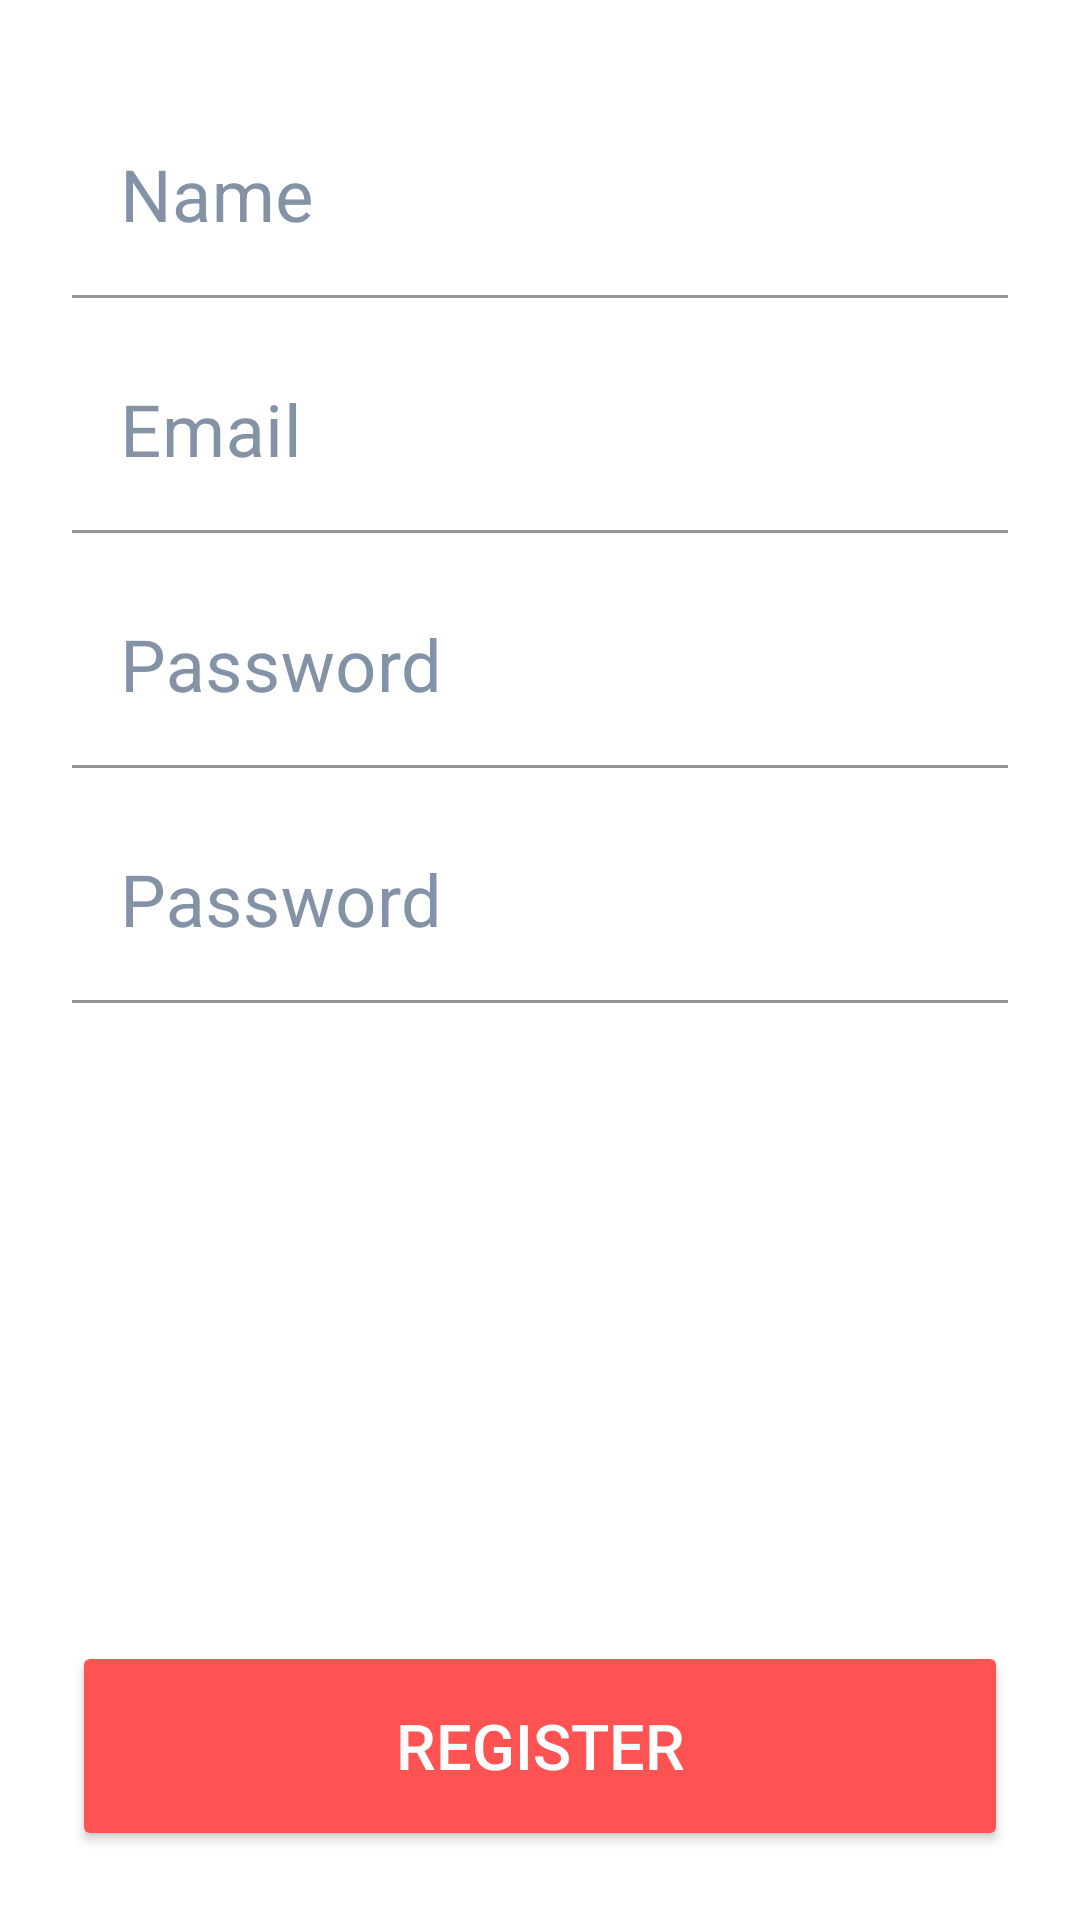

Reconstruct the res/layout file that produces this screen, plus the resources it refers to.
<!-- AndroidManifest.xml: application theme Theme.DHFoodD2 -->
<!-- res/layout/activity_register.xml -->
<?xml version="1.0" encoding="utf-8"?>
<androidx.constraintlayout.widget.ConstraintLayout xmlns:android="http://schemas.android.com/apk/res/android"
    xmlns:app="http://schemas.android.com/apk/res-auto"
    xmlns:tools="http://schemas.android.com/tools"
    android:layout_width="match_parent"
    android:layout_height="match_parent"
    tools:context="com.desafio.dhfoodd2.view.activity.RegisterActivity">

    <com.google.android.material.textfield.TextInputLayout
        android:id="@+id/tfRegisterName"
        style="@style/DHFTextInput"
        android:layout_marginTop="33dp"
        app:layout_constraintStart_toStartOf="parent"
        app:layout_constraintEnd_toEndOf="parent"
        app:layout_constraintTop_toTopOf="parent"
        android:hint="@string/nameText">

        <com.google.android.material.textfield.TextInputEditText
            android:id="@+id/edRegisterName"
            style="@style/DHFEditText"
            android:inputType="textPersonName"
            />
    </com.google.android.material.textfield.TextInputLayout>

    <com.google.android.material.textfield.TextInputLayout
        android:id="@+id/tfRegisterEmail"
        style="@style/DHFTextInput"
        app:layout_constraintStart_toStartOf="parent"
        app:layout_constraintEnd_toEndOf="parent"
        app:layout_constraintTop_toBottomOf="@id/tfRegisterName"
        android:hint="@string/emailText">

        <com.google.android.material.textfield.TextInputEditText
            android:id="@+id/edRegisterEmail"
            style="@style/DHFEditText"
            android:inputType="textEmailAddress"
            />
    </com.google.android.material.textfield.TextInputLayout>


    <com.google.android.material.textfield.TextInputLayout
        android:id="@+id/tfRegisterPwd"
        style="@style/DHFTextInput"
        app:layout_constraintStart_toStartOf="parent"
        app:layout_constraintEnd_toEndOf="parent"
        app:layout_constraintTop_toBottomOf="@id/tfRegisterEmail"
        android:hint="@string/passwordText">

        <com.google.android.material.textfield.TextInputEditText
            android:id="@+id/edRegisterPwd"
            style="@style/DHFEditText"
            android:inputType="textPassword"
            />
    </com.google.android.material.textfield.TextInputLayout>

    <com.google.android.material.textfield.TextInputLayout
        android:id="@+id/tfRegisterRPwd"
        style="@style/DHFTextInput"
        app:layout_constraintStart_toStartOf="parent"
        app:layout_constraintEnd_toEndOf="parent"
        app:layout_constraintTop_toBottomOf="@id/tfRegisterPwd"
        android:hint="@string/passwordText">

        <com.google.android.material.textfield.TextInputEditText
            android:id="@+id/edRegisterRPwd"
            style="@style/DHFEditText"
            android:inputType="textPassword"
            />
    </com.google.android.material.textfield.TextInputLayout>

    <Button
        android:id="@+id/btRegister"
        style="@style/DHFButton"
        android:backgroundTint="@color/red"
        android:text="@string/registerText"
        android:layout_marginBottom="23dp"
        app:layout_constraintStart_toStartOf="parent"
        app:layout_constraintEnd_toEndOf="parent"
        app:layout_constraintBottom_toBottomOf="parent"
        tools:targetApi="lollipop" />

</androidx.constraintlayout.widget.ConstraintLayout>
<!-- resources referenced by this layout -->
<resources>
  <color name="red">#FF5252</color>
  <string name="emailText">Email</string>
  <string name="nameText">Name</string>
  <string name="passwordText">Password</string>
  <string name="registerText">Register</string>
  <style name="DHFButton">
          <item name="android:layout_marginStart">@dimen/marginLeftEditText</item>
          <item name="android:layout_marginEnd">@dimen/marginRightEditText</item>
          <item name="android:layout_width">0dp</item>
          <item name="android:layout_height">70dp</item>
          <item name="android:textSize">@dimen/buttonTextSize</item>
          <item name="android:textColor">@color/white</item>
          <item name="android:text">@string/loginText</item>
      </style>
  <style name="DHFEditText">
          <item name="android:layout_width">match_parent</item>
          <item name="android:layout_height">wrap_content</item>
          <item name="android:textSize">@dimen/editTextSize</item>
          <item name="android:textColor">@color/blue</item>
          <item name="android:background">@color/white</item>
      </style>
  <style name="DHFTextInput">
          <item name="android:layout_width">match_parent</item>
          <item name="android:layout_height">wrap_content</item>
          <item name="android:textColorHint">@color/grey</item>
          <item name="android:layout_marginStart">@dimen/marginLeftEditText</item>
          <item name="android:layout_marginEnd">@dimen/marginRightEditText</item>
          <item name="android:layout_marginTop">@dimen/marginTopEditText</item>
      </style>
  <style name="Theme.DHFoodD2" parent="Theme.MaterialComponents.DayNight.DarkActionBar">
          
          <item name="colorPrimary">@color/blue</item>
          <item name="colorPrimaryVariant">@color/bluebar</item>
          <item name="colorOnPrimary">@color/white</item>
          
          <item name="colorSecondary">@color/blue</item>
          <item name="colorSecondaryVariant">@color/bluebar</item>
          <item name="colorOnSecondary">@color/black</item>
          
          <item name="android:statusBarColor" tools:targetApi="l">?attr/colorPrimaryVariant</item>
          
      </style>
  <dimen name="marginLeftEditText">24dp</dimen>
  <dimen name="marginRightEditText">24dp</dimen>
  <dimen name="buttonTextSize">21sp</dimen>
  <color name="white">#FFFFFFFF</color>
  <string name="loginText">LOG IN</string>
  <dimen name="editTextSize">24sp</dimen>
  <color name="blue">#3F51B5</color>
  <color name="grey">#8492A6</color>
  <dimen name="marginTopEditText">12dp</dimen>
  <color name="bluebar">#303F9F</color>
  <color name="black">#FF000000</color>
</resources>
